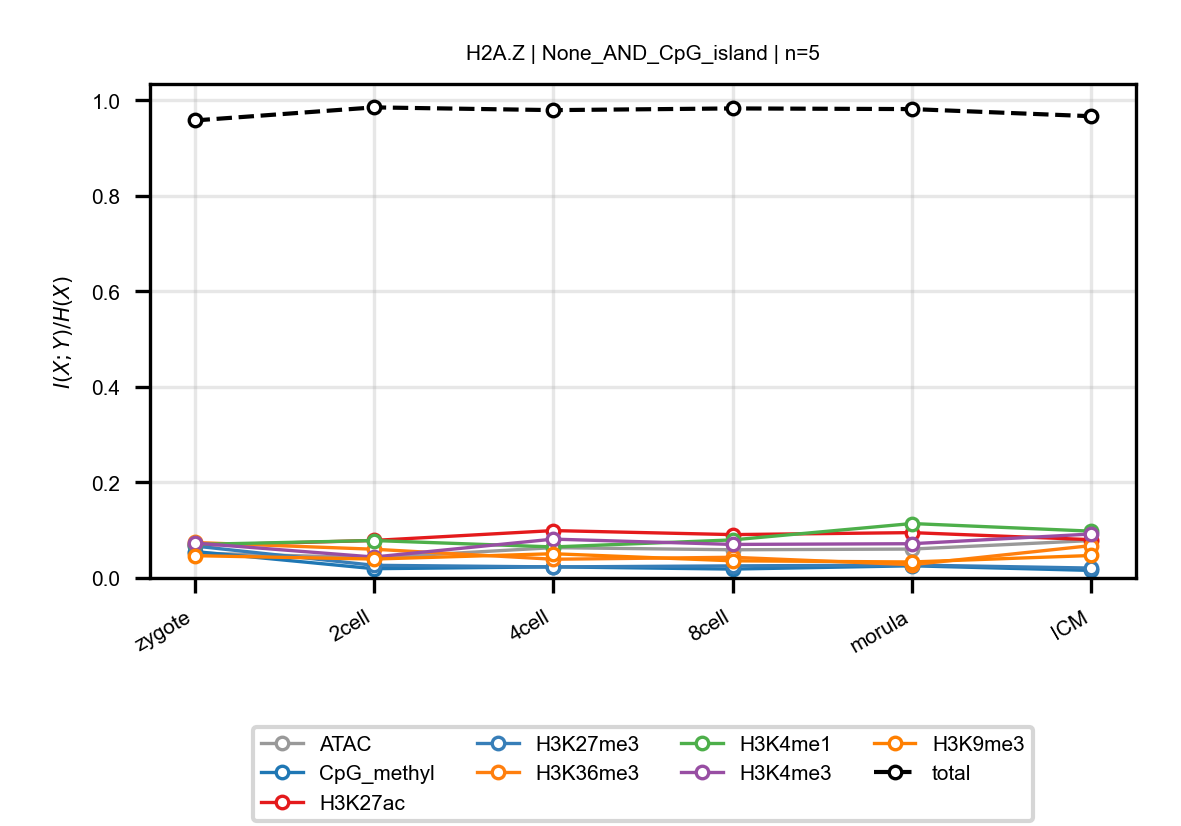

The file beside this chart, header and first rows:
anchor, target, n_bins, stage, block, normalized_mi
H2A.Z, ATAC, 5, zygote, None_AND_CpG_island, 0.05221
H2A.Z, ATAC, 5, 2cell, None_AND_CpG_island, 0.04233
H2A.Z, ATAC, 5, 4cell, None_AND_CpG_island, 0.06348
H2A.Z, ATAC, 5, 8cell, None_AND_CpG_island, 0.05903
H2A.Z, ATAC, 5, morula, None_AND_CpG_island, 0.06051
H2A.Z, ATAC, 5, ICM, None_AND_CpG_island, 0.07834
H2A.Z, CpG_methyl, 5, zygote, None_AND_CpG_island, 0.05539
H2A.Z, CpG_methyl, 5, 2cell, None_AND_CpG_island, 0.01942
H2A.Z, CpG_methyl, 5, 4cell, None_AND_CpG_island, 0.02323
H2A.Z, CpG_methyl, 5, 8cell, None_AND_CpG_island, 0.0186
H2A.Z, CpG_methyl, 5, morula, None_AND_CpG_island, 0.02548
H2A.Z, CpG_methyl, 5, ICM, None_AND_CpG_island, 0.01579
H2A.Z, H3K27ac, 5, zygote, None_AND_CpG_island, 0.06828
H2A.Z, H3K27ac, 5, 2cell, None_AND_CpG_island, 0.07856
H2A.Z, H3K27ac, 5, 4cell, None_AND_CpG_island, 0.09918
H2A.Z, H3K27ac, 5, 8cell, None_AND_CpG_island, 0.09078
H2A.Z, H3K27ac, 5, morula, None_AND_CpG_island, 0.09493
H2A.Z, H3K27ac, 5, ICM, None_AND_CpG_island, 0.08019
H2A.Z, H3K27me3, 5, zygote, None_AND_CpG_island, 0.06689
H2A.Z, H3K27me3, 5, 2cell, None_AND_CpG_island, 0.02652
H2A.Z, H3K27me3, 5, 4cell, None_AND_CpG_island, 0.02315
H2A.Z, H3K27me3, 5, 8cell, None_AND_CpG_island, 0.0253
H2A.Z, H3K27me3, 5, morula, None_AND_CpG_island, 0.02714
H2A.Z, H3K27me3, 5, ICM, None_AND_CpG_island, 0.02072
H2A.Z, H3K36me3, 5, zygote, None_AND_CpG_island, 0.07428
H2A.Z, H3K36me3, 5, 2cell, None_AND_CpG_island, 0.06016
H2A.Z, H3K36me3, 5, 4cell, None_AND_CpG_island, 0.03919
H2A.Z, H3K36me3, 5, 8cell, None_AND_CpG_island, 0.04331
H2A.Z, H3K36me3, 5, morula, None_AND_CpG_island, 0.0278
H2A.Z, H3K36me3, 5, ICM, None_AND_CpG_island, 0.06777
H2A.Z, H3K4me1, 5, zygote, None_AND_CpG_island, 0.07017
H2A.Z, H3K4me1, 5, 2cell, None_AND_CpG_island, 0.07837
H2A.Z, H3K4me1, 5, 4cell, None_AND_CpG_island, 0.06494
H2A.Z, H3K4me1, 5, 8cell, None_AND_CpG_island, 0.07967
H2A.Z, H3K4me1, 5, morula, None_AND_CpG_island, 0.1139
H2A.Z, H3K4me1, 5, ICM, None_AND_CpG_island, 0.098
H2A.Z, H3K4me3, 5, zygote, None_AND_CpG_island, 0.07311
H2A.Z, H3K4me3, 5, 2cell, None_AND_CpG_island, 0.04385
H2A.Z, H3K4me3, 5, 4cell, None_AND_CpG_island, 0.08132
H2A.Z, H3K4me3, 5, 8cell, None_AND_CpG_island, 0.07021
H2A.Z, H3K4me3, 5, morula, None_AND_CpG_island, 0.07171
H2A.Z, H3K4me3, 5, ICM, None_AND_CpG_island, 0.09201
H2A.Z, H3K9me3, 5, zygote, None_AND_CpG_island, 0.04666
H2A.Z, H3K9me3, 5, 2cell, None_AND_CpG_island, 0.03959
H2A.Z, H3K9me3, 5, 4cell, None_AND_CpG_island, 0.05076
H2A.Z, H3K9me3, 5, 8cell, None_AND_CpG_island, 0.03591
H2A.Z, H3K9me3, 5, morula, None_AND_CpG_island, 0.0335
H2A.Z, H3K9me3, 5, ICM, None_AND_CpG_island, 0.04703
H2A.Z, total, 5, zygote, None_AND_CpG_island, 0.9576
H2A.Z, total, 5, 2cell, None_AND_CpG_island, 0.9851
H2A.Z, total, 5, 4cell, None_AND_CpG_island, 0.9793
H2A.Z, total, 5, 8cell, None_AND_CpG_island, 0.9829
H2A.Z, total, 5, morula, None_AND_CpG_island, 0.9815
H2A.Z, total, 5, ICM, None_AND_CpG_island, 0.9666
